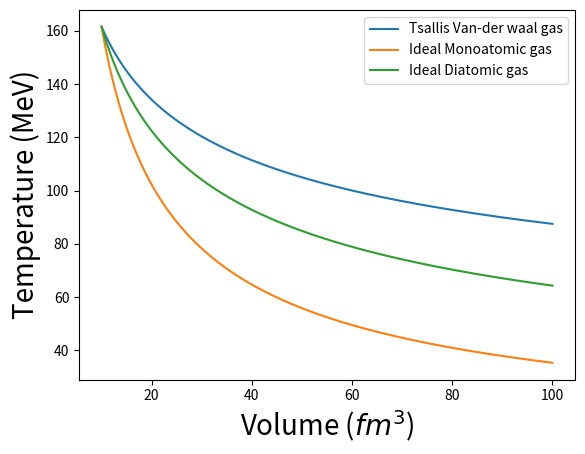

Reproduce this figure in Python.
#!/usr/bin/env python3
# -*- coding: utf-8 -*-
"""
Created on Fri Mar 10 17:24:14 2023

@author: soumya
"""

import numpy as np
import matplotlib.pyplot as plt
from scipy.optimize import fsolve
from scipy.special import kn
from sympy import *

N_avg = 2.4544
k = 3.283
a=5.07614*10**(-3)
v0=0.368*a**3
#V=40.1*a**3
#V = 60*a**3
g=1
g_pi=3
g_eta=1
g_omega=1
g_rho=3
m_pi=139.5
m_eta=548.8
m_rho=770
m_omega=782
m=139.5

gamma_mono = 1.66
gamma_di = 1.4
#q1=(1/k)+(2*v0)/V
#q2=(2*v0)/V

V = np.linspace(10,100,900);

V= V*(a**3)

def phi(x):
    t = (g/(2*x*np.pi**2))*(m**2)*kn(2,m*x)
    return t

def phi_pi(x):
    t = (g_pi/(2*x*np.pi**2))*(m_pi**2)*kn(2,m_pi*x)
    return t

def phi_eta(x):
    t = (g_eta/(2*x*np.pi**2))*(m_eta**2)*kn(2,m_eta*x)
    return t

def phi_rho(x):
    t = (g_rho/(2*x*np.pi**2))*(m_rho**2)*kn(2,m_rho*x)
    return t

def phi_omega(x):
    t = (g_omega/(2*x*np.pi**2))*(m_omega**2)*kn(2,m_omega*x)
    return t

def n0(u,V):
    return (phi_pi(u)+phi_eta(u)+phi_rho(u)+phi_omega(u))*V

def xi_pi(w):
    return (3+w*m*(kn(1,w*m)/kn(2,w*m)))

#def xi_eq(v):
#    s = (q1*n0(v))/((q1-q2)*(n0(v))**2+n0(v)-N_avg)
#    return s

def xi(w):
    nf = g_pi*(m_pi**2)*kn(2,w*m_pi)+g_eta*(m_eta**2)*kn(2,w*m_eta)+g_rho*(m_rho**2)*kn(2,w*m_rho)+g_omega*(m_omega**2)*kn(2,w*m_omega)
    nc = 1/nf
    #print(nc)
    t_pi = g_pi*(m_pi**2)*(kn(2,w*m_pi)+(w*m_pi)*kn(1,w*m_pi)+2*kn(2,w*m_pi))
    t_rho = g_rho*(m_rho**2)*(kn(2,w*m_rho)+(w*m_rho)*kn(1,w*m_rho)+2*kn(2,w*m_rho))
    t_eta = g_eta*(m_eta**2)*(kn(2,w*m_eta)+(w*m_eta)*kn(1,w*m_eta)+2*kn(2,w*m_eta))
    t_omega = g_omega*(m_omega**2)*(kn(2,w*m_omega)+(w*m_omega)*kn(1,w*m_omega)+2*kn(2,w*m_omega))

    return nc*(t_pi+t_rho+t_eta+t_omega)

def Ideal_Temp(V,gamma,k):
    z = k/(V**(gamma-1))
    return z

    

temp = np.zeros(len(V))

for i in range(len(V)):
    def Tsallis_vdwaal(vars):
        beta,q = vars
        eq1 = n0(beta,V[i])+q*n0(beta,V[i])*xi(beta)*(n0(beta,V[i])*xi(beta)-1)-((2*v0)/V[i])*(n0(beta,V[i]))**2-N_avg
        eq2 = q*(xi(beta))**2-2*(v0/V[i])-1/k
        
        return [eq1,eq2]
    
    beta,q =  fsolve(Tsallis_vdwaal,(0.008,0.02))
    #sols = nsolve(Tsallis_vdwaal,[beta,q],[1,1])
    
    #print('##Starting t1 ##'+'Event No.: '+ str(i))
    #print(beta,q,beta**(-1))
    #print('$\beta$ :'+str(beta))
    #print('q-value :'+str(q))
    #print('$\beta^{-1}$:'+str(beta**(-1)))
    temp[i] = beta**(-1)
    #print(Tsallis_vdwaal((beta,q)))
    #print('##Ening t1##')

K_mono = temp[0]*(V[0]**(gamma_mono-1))
K_di = temp[0]*(V[0]**(gamma_di-1))

T_mono = Ideal_Temp(V,gamma_mono,K_mono)
T_di = Ideal_Temp(V,gamma_di,K_di)
plt.plot(V/(a**3),temp,label='Tsallis Van-der waal gas')
plt.plot(V/(a**3),T_mono,label='Ideal Monoatomic gas')
plt.plot(V/(a**3),T_di,label='Ideal Diatomic gas')
plt.xlabel('Volume ($fm^3$)',fontsize=20)
plt.ylabel('Temperature (MeV)',fontsize=20)
plt.legend()

plt.show()
